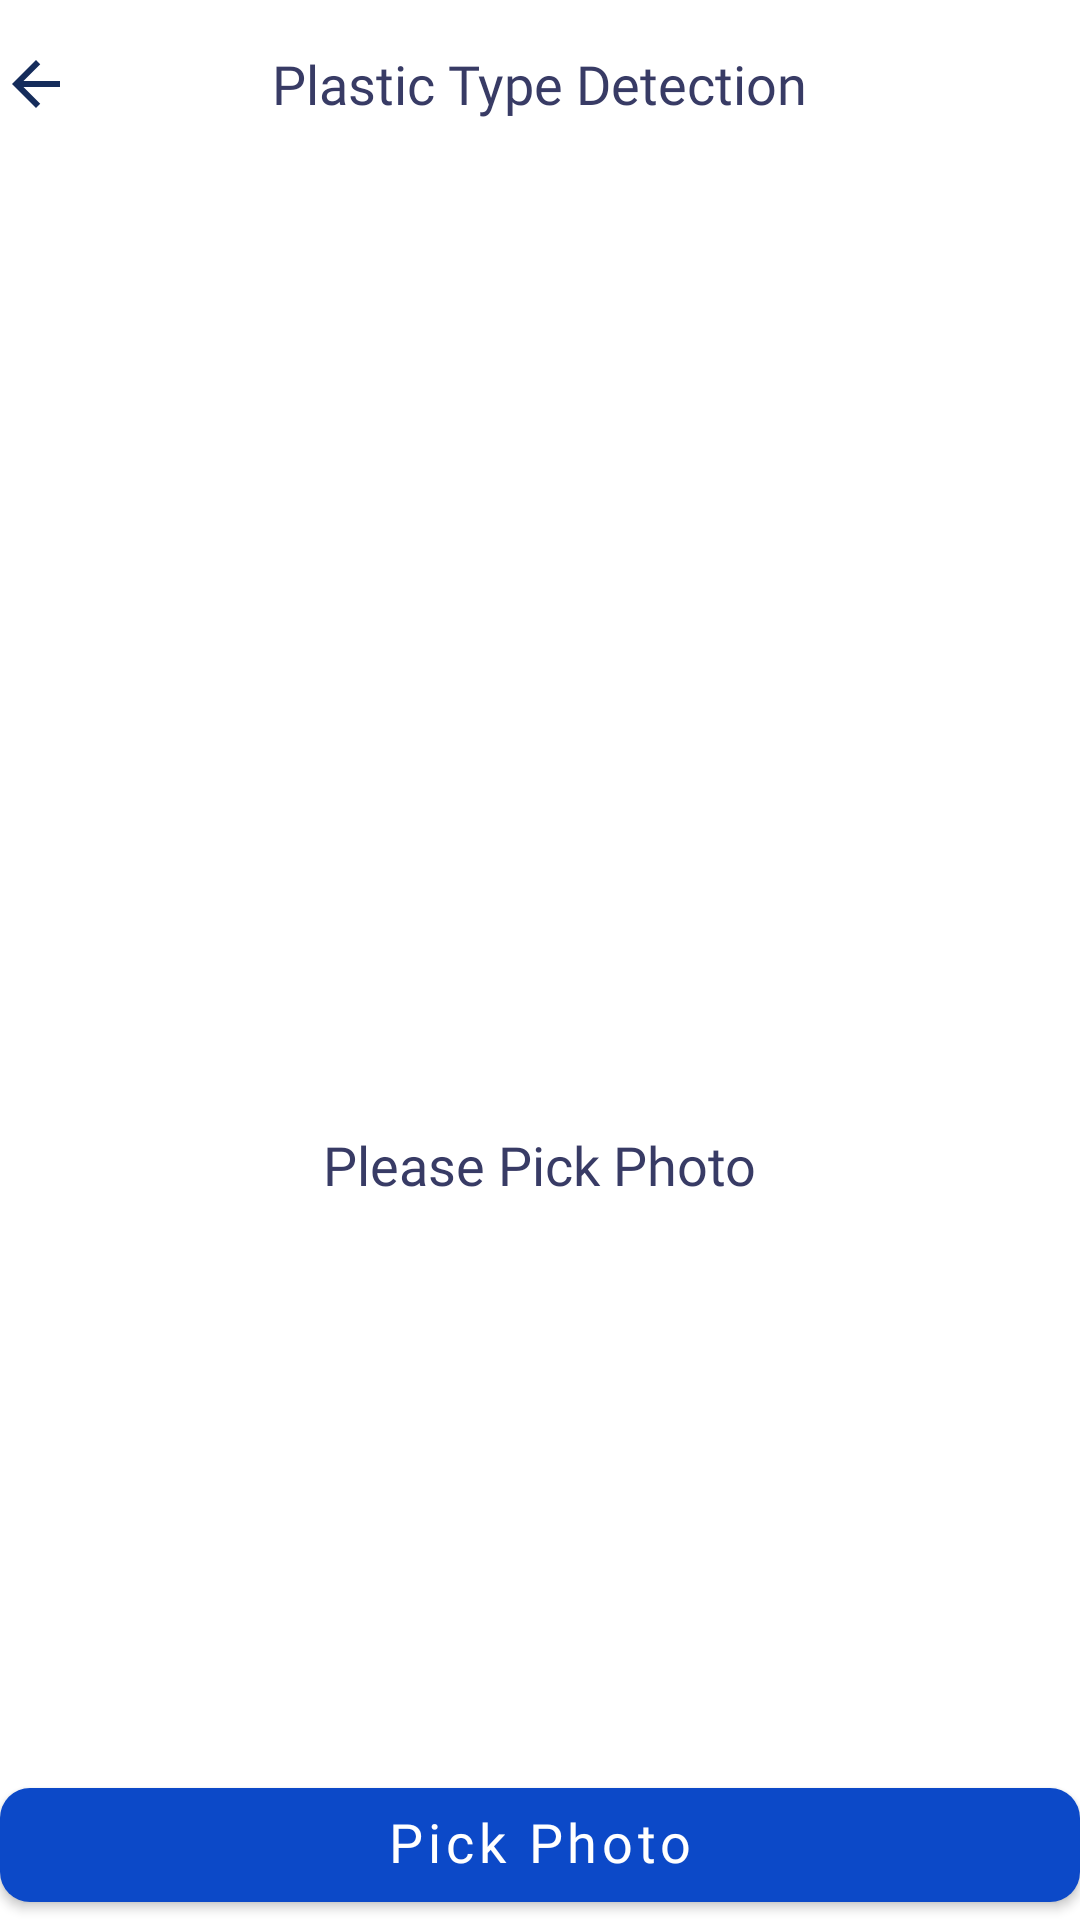

Produce the Android XML layout that renders to this screen, including the resource entries it uses.
<!-- AndroidManifest.xml: application theme Theme.GoBin -->
<!-- res/layout/fragment_image_detection.xml -->
<?xml version="1.0" encoding="utf-8"?>
<androidx.constraintlayout.widget.ConstraintLayout xmlns:android="http://schemas.android.com/apk/res/android"
    xmlns:app="http://schemas.android.com/apk/res-auto"
    xmlns:tools="http://schemas.android.com/tools"
    android:layout_width="match_parent"
    android:layout_height="match_parent"
    android:layout_marginTop="10dp"
    android:layout_marginHorizontal="20dp"
    android:layout_marginBottom="10dp"
    tools:context=".ui.camera.ImageDetectionFragment">

    <ImageView
        android:id="@+id/btn_back_camera"
        android:layout_width="wrap_content"
        android:layout_height="?actionBarSize"
        android:src="@drawable/ic_back"
        app:layout_constraintStart_toStartOf="parent"
        app:layout_constraintTop_toTopOf="parent" />

    <TextView
        android:id="@+id/tv_camera_fragment"
        android:layout_width="wrap_content"
        android:layout_height="?actionBarSize"
        android:fontFamily="@font/poppins_semibold"
        android:gravity="center_vertical"
        android:text="Plastic Type Detection"
        android:textColor="@color/navy"
        android:textSize="18sp"
        app:layout_constraintEnd_toEndOf="parent"
        app:layout_constraintStart_toStartOf="parent"
        app:layout_constraintTop_toTopOf="parent" />

    <ImageView
        android:id="@+id/image_camera"
        android:layout_width="300dp"
        android:layout_height="300dp"
        android:layout_marginTop="10dp"
        android:src="@drawable/ic_image_placeholder"
        app:layout_constraintEnd_toEndOf="parent"
        app:layout_constraintStart_toStartOf="parent"
        app:layout_constraintTop_toBottomOf="@+id/tv_camera_fragment"
        app:layout_constraintVertical_chainStyle="spread" />


    <TextView
        android:visibility="gone"
        android:id="@+id/tv_predict_title"
        android:layout_width="wrap_content"
        android:layout_height="wrap_content"
        android:layout_marginTop="10dp"
        android:fontFamily="@font/poppins_bold"
        android:includeFontPadding="false"
        android:text="PET"
        android:textAlignment="center"
        android:textColor="@color/navy"
        android:textSize="32sp"
        app:layout_constraintEnd_toEndOf="parent"
        app:layout_constraintHorizontal_bias="0.5"
        app:layout_constraintStart_toStartOf="parent"
        app:layout_constraintTop_toBottomOf="@+id/image_camera" />

    <TextView
        android:id="@+id/tv_predict_recyclable"
        android:layout_width="wrap_content"
        android:layout_height="wrap_content"
        android:layout_marginTop="10dp"
        android:drawablePadding="10dp"
        android:fontFamily="@font/poppins_bold"
        android:includeFontPadding="false"
        android:text="Can Recyclable Widlely"
        android:textAlignment="center"
        android:textColor="@color/navy"
        android:textSize="16sp"
        android:visibility="gone"
        app:drawableStartCompat="@drawable/ic_recycle_grey"
        app:layout_constraintEnd_toEndOf="parent"
        app:layout_constraintStart_toStartOf="parent"
        app:layout_constraintTop_toBottomOf="@+id/tv_predict_title" />

    <TextView
        android:id="@+id/tv_predict_properties"
        android:layout_width="wrap_content"
        android:layout_height="wrap_content"
        android:layout_marginTop="10dp"
        android:visibility="gone"
        android:drawablePadding="10dp"
        android:fontFamily="@font/poppins_regular"
        android:includeFontPadding="false"
        android:text="Properties : Clear Strong and Lightweight"
        android:textAlignment="center"
        android:textColor="@color/navy"
        android:textSize="14sp"

        app:layout_constraintEnd_toEndOf="parent"
        app:layout_constraintStart_toStartOf="parent"
        app:layout_constraintTop_toBottomOf="@+id/tv_predict_recyclable" />

    <TextView
        android:id="@+id/tv_no_photo"
        android:textColor="@color/navy"
        android:layout_width="wrap_content"
        android:layout_height="wrap_content"
        android:fontFamily="@font/poppins_semibold"
        android:layout_marginTop="10dp"
        android:text="Please Pick Photo"
        android:textSize="18sp"
        app:layout_constraintEnd_toEndOf="parent"
        app:layout_constraintStart_toStartOf="parent"
        app:layout_constraintTop_toBottomOf="@+id/tv_predict_title" />

    <com.google.android.material.button.MaterialButton
        android:id="@+id/btn_camera"
        android:layout_width="0dp"
        android:layout_height="50dp"
        android:fontFamily="@font/poppins_bold"
        android:gravity="center"
        android:includeFontPadding="false"
        android:text="Pick Photo"
        android:textAlignment="center"
        android:textAllCaps="false"
        android:textSize="18sp"
        app:cornerRadius="10dp"

        app:layout_constraintBottom_toBottomOf="parent"
        app:layout_constraintEnd_toEndOf="parent"
        app:layout_constraintStart_toStartOf="parent" />


</androidx.constraintlayout.widget.ConstraintLayout>
<!-- resources referenced by this layout -->
<resources>
  <color name="navy">#383B65</color>
  <!-- drawable ic_back (drawable) -->
  <vector android:autoMirrored="true" android:height="24dp"
      android:tint="#152C5B" android:viewportHeight="24"
      android:viewportWidth="24" android:width="24dp" xmlns:android="http://schemas.android.com/apk/res/android">
      <path android:fillColor="@android:color/white" android:pathData="M20,11H7.83l5.59,-5.59L12,4l-8,8 8,8 1.41,-1.41L7.83,13H20v-2z"/>
  </vector>
  <!-- drawable ic_recycle_grey: vector/xml drawable (drawable, 2466 chars, omitted) -->
  <style name="Theme.GoBin" parent="Theme.MaterialComponents.DayNight.NoActionBar">
          
          <item name="colorPrimary">@color/blue_schedule</item>
          <item name="colorPrimaryVariant">@color/purple_700</item>
          <item name="colorOnPrimary">@color/white</item>
          
          <item name="colorSecondary">@color/teal_200</item>
          <item name="colorSecondaryVariant">@color/teal_700</item>
          <item name="colorOnSecondary">@color/navy</item>
          
          <item name="android:statusBarColor" tools:targetApi="l">?attr/colorOnSecondary</item>
          
      </style>
  <color name="blue_schedule">#0C49C8</color>
  <color name="purple_700">#FF3700B3</color>
  <color name="white">#FFFFFFFF</color>
  <color name="teal_200">#FF03DAC5</color>
  <color name="teal_700">#FF018786</color>
</resources>
